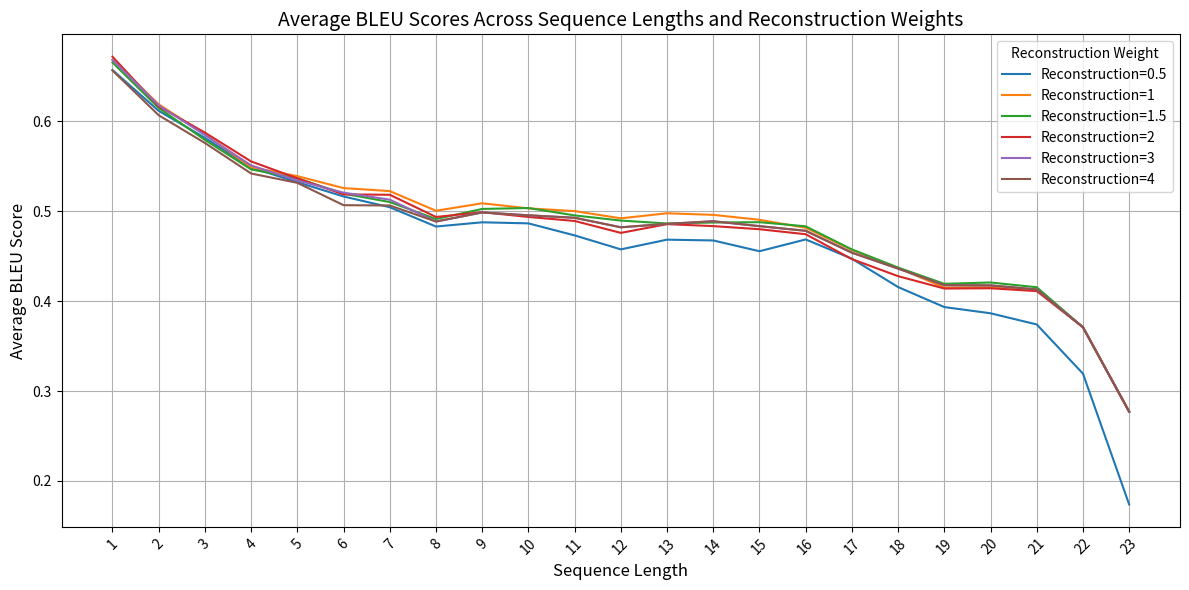

Recreate this plot in Python.
import matplotlib.pyplot as plt
import numpy as np

# Data
reconstruction_weights = [0.5, 1, 1.5, 2, 3, 4]
sequence_lengths = list(range(1, 24))
bleu_scores = {
    0.5: [0.6570625088251612, 0.6116509595905641, 0.5816590336398803, 0.5486904798933424, 0.5322759864865215, 
          0.5164381775191362, 0.5044715628665042, 0.48298359497899596, 0.48769560978742627, 0.48650524320838756,
          0.47314527133349527, 0.45759173077877696, 0.4683921355019088, 0.46750351447103666, 0.45552045304207023,
          0.46862578029713015, 0.4472246163409432, 0.41566415985138544, 0.39340380094196087, 0.3864968935801483,
          0.3740782059341455, 0.3193802163466465, 0.1738591286400779],
    1: [0.6683090479275982, 0.6189322338496385, 0.5855316877981017, 0.5489598473836428, 0.5390296138653045, 
        0.525755990879792, 0.5224227410729911, 0.50053908161742, 0.5088443266871925, 0.5031857503255095,
        0.5001332205205047, 0.492138126936897, 0.49772396126525165, 0.4959813087323003, 0.490455772361533,
        0.48160372898833426, 0.456785544167014, 0.4369554054361581, 0.4150317758151278, 0.41547772681135753,
        0.4127193169090912, 0.37098048216864343, 0.27705966028407175],
    1.5: [0.6654169125535659, 0.6148265596285599, 0.5793416491401441, 0.546520952111774, 0.5366004343732774, 
          0.5195894766294588, 0.5102407633662199, 0.4913358419897126, 0.5025518061245958, 0.5035762020546676,
          0.49537938938598, 0.4896081409062709, 0.48638111550682694, 0.4874594637794508, 0.48782817158957575,
          0.483202168928194, 0.4575189084826283, 0.43737086687012466, 0.4192763982403444, 0.4207603872132819,
          0.41546512505180533, 0.37098048216864343, 0.27705966028407175],
    2: [0.67185285110443, 0.6166135498220248, 0.5874677646983644, 0.5553821518395512, 0.5366407916203537, 
        0.5187443176658475, 0.5183197336685993, 0.49364036538859385, 0.49895067714699093, 0.4936348115636301,
        0.4891890833903176, 0.4759351881269278, 0.485638741943618, 0.4834615031967877, 0.47999122793154697,
        0.4744199368705333, 0.446744769288974, 0.4277635918112769, 0.4140439072707596, 0.4143137786235043,
        0.41116738599195357, 0.37098048216864343, 0.27705966028407175],
    3: [0.6682208909582343, 0.6178193259590279, 0.5847840523076829, 0.5509501033142363, 0.5342034117303757, 
        0.520661517264168, 0.5128561516778436, 0.4885537837134078, 0.4986380762899856, 0.49547630964449285,
        0.4927417123163563, 0.48215402441557825, 0.48592668762344626, 0.4888772647267582, 0.4834184088623784,
        0.4782359200519911, 0.4538902201573767, 0.43620271835489144, 0.4177694260531994, 0.41754117097463594,
        0.41301358161561463, 0.37098048216864343, 0.27705966028407175],
    4: [0.6565563673822633, 0.6067620450647443, 0.5759202332694188, 0.5419659786814309, 0.5315876620578979, 
        0.5067177822656233, 0.5064119229108964, 0.4885537837134078, 0.4986380762899856, 0.49547630964449285,
        0.4927417123163563, 0.48215402441557825, 0.48592668762344626, 0.4888772647267582, 0.4834184088623784,
        0.4782359200519911, 0.4538902201573767, 0.43620271835489144, 0.4177694260531994, 0.41754117097463594,
        0.41301358161561463, 0.37098048216864343, 0.27705966028407175]
}

# Plotting
plt.figure(figsize=(12, 6))
for weight in reconstruction_weights:
    plt.plot(sequence_lengths, bleu_scores[weight], label=f'Reconstruction={weight}')

plt.title('Average BLEU Scores Across Sequence Lengths and Reconstruction Weights', fontsize=14)
plt.xlabel('Sequence Length', fontsize=12)
plt.ylabel('Average BLEU Score', fontsize=12)
plt.xticks(sequence_lengths, rotation=45)
plt.legend(title="Reconstruction Weight")
plt.grid(True)
plt.tight_layout()
# plt.show()
plt.savefig('multiBleu.png')
